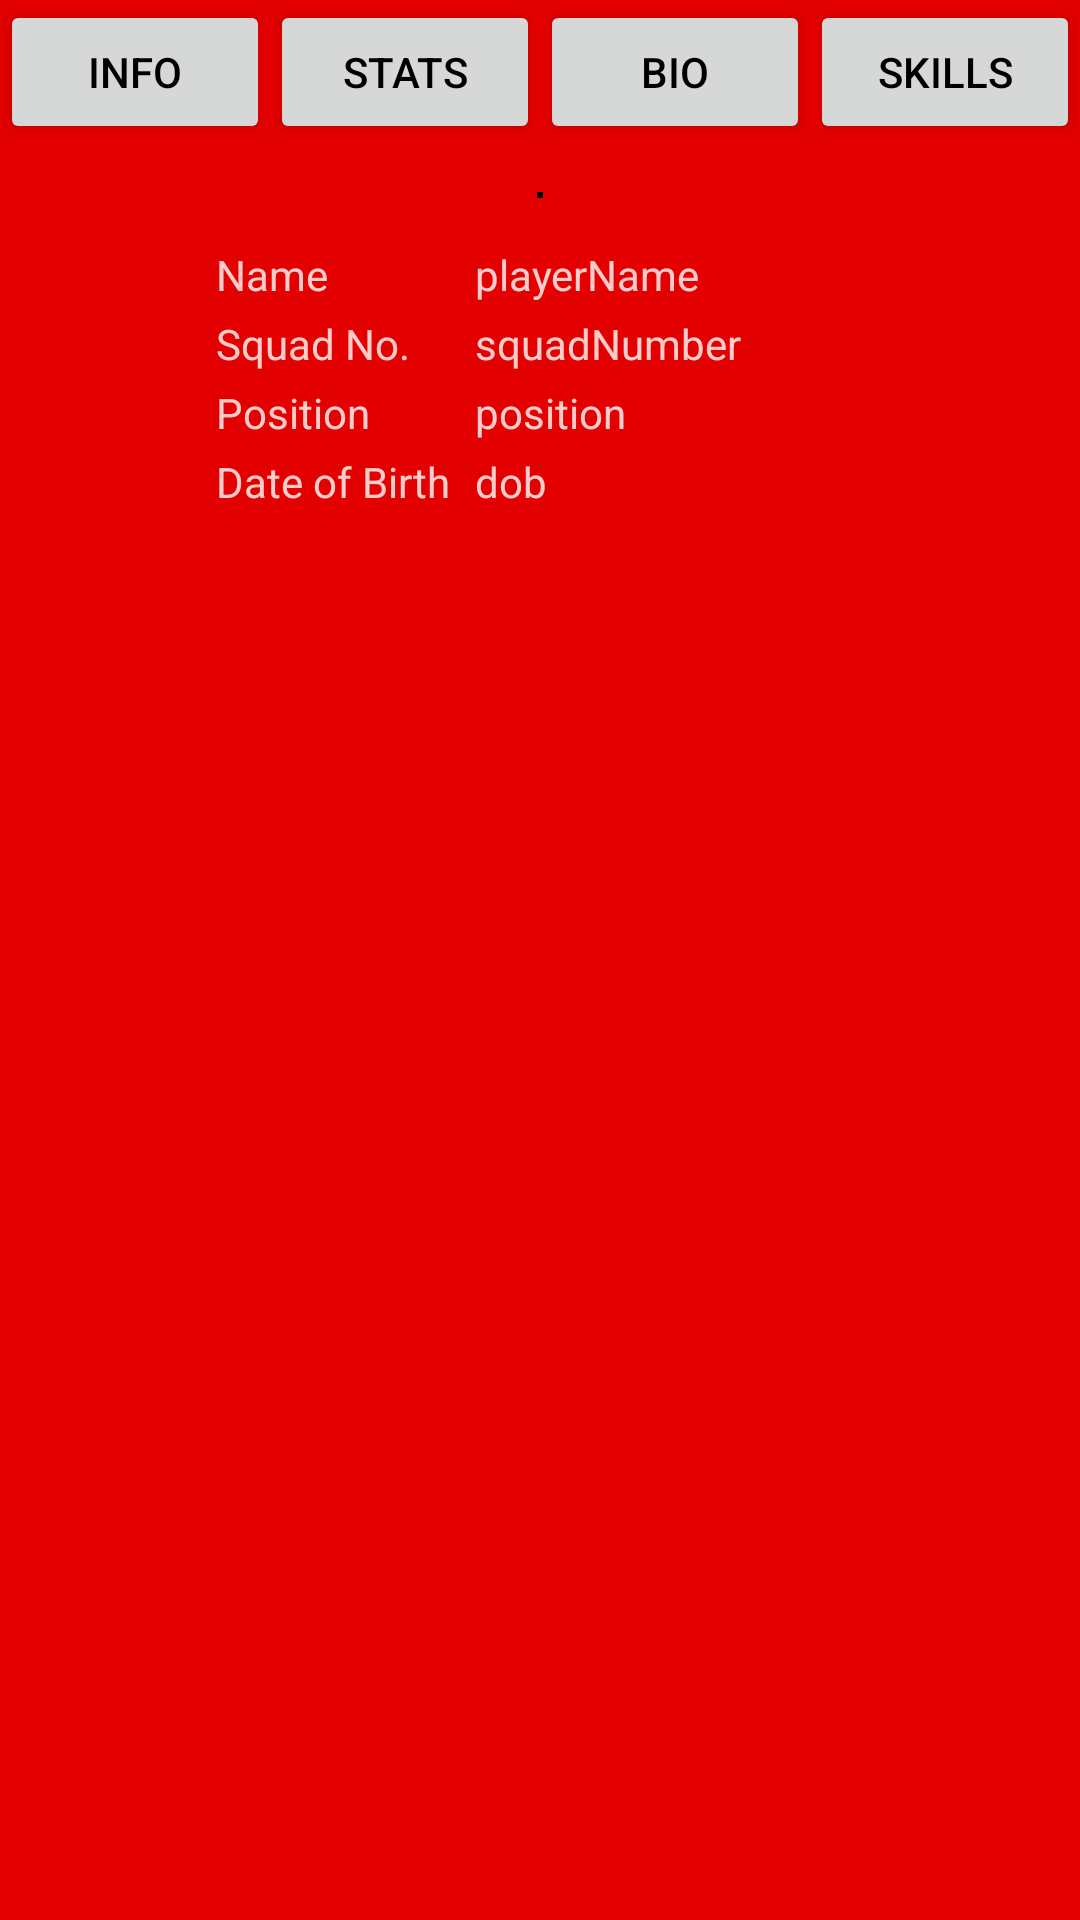

Here is an Android app screen rendered from its layout file. Give the layout XML and the strings, colors and styles it references.
<!-- AndroidManifest.xml: application theme CustomTheme -->
<!-- res/layout/activity_player_info.xml -->
<?xml version="1.0" encoding="utf-8"?>
<LinearLayout xmlns:android="http://schemas.android.com/apk/res/android"
    xmlns:app="http://schemas.android.com/apk/res-auto"
    xmlns:tools="http://schemas.android.com/tools"
    android:layout_width="match_parent"
    android:layout_height="match_parent"
    android:orientation="vertical"

    tools:context="glover.mike.cs6314assignment1.PlayerInfoActivity">

    <LinearLayout
        android:layout_width="match_parent"
        android:layout_height="wrap_content"
        android:orientation="horizontal">

        <Button
            android:id="@+id/playerInfoButton"
            android:layout_width="wrap_content"
            android:layout_height="wrap_content"
            android:layout_weight="1"
            android:text="Info"
            android:textColor="@android:color/black" />

        <Button
            android:id="@+id/statsButton"
            android:layout_width="wrap_content"
            android:layout_height="wrap_content"
            android:layout_weight="1"
            android:text="Stats"
            android:textColor="@android:color/black" />

        <Button
            android:id="@+id/bioButton"
            android:layout_width="wrap_content"
            android:layout_height="wrap_content"
            android:layout_weight="1"
            android:text="Bio"
            android:textColor="@android:color/black" />

        <Button
            android:id="@+id/skillsButton"
            android:layout_width="wrap_content"
            android:layout_height="wrap_content"
            android:layout_weight="1"
            android:text="Skills"
            android:textColor="@android:color/black" />

    </LinearLayout>

    <ImageView
        android:id="@+id/playerImage"
        android:layout_width="wrap_content"
        android:layout_height="wrap_content"
        android:layout_gravity="center_horizontal"
        android:layout_margin="16dp"
        android:background="@android:color/background_dark"
        android:contentDescription="player"
        android:padding="1dp"
        app:srcCompat="@drawable/de_gea" />

    <TableLayout
        android:id="@+id/table"
        android:layout_width="match_parent"
        android:layout_height="wrap_content"
        android:layout_marginBottom="16dp"
        android:layout_marginStart="72dp">

        <TableRow
            android:layout_width="match_parent"
            android:layout_height="match_parent"
            android:layout_marginBottom="4dp">

            <TextView
                android:id="@+id/textView"
                android:layout_width="wrap_content"
                android:layout_height="wrap_content"
                android:layout_marginEnd="8dp"
                android:text="Name"
                android:textSize="14dp" />

            <TextView
                android:id="@+id/playerName"
                android:layout_width="wrap_content"
                android:layout_height="wrap_content"
                android:text="playerName"
                android:textSize="14dp" />
        </TableRow>

        <TableRow
            android:layout_width="match_parent"
            android:layout_height="match_parent"
            android:layout_marginBottom="4dp">

            <TextView
                android:id="@+id/textView5"
                android:layout_width="wrap_content"
                android:layout_height="wrap_content"
                android:layout_marginEnd="8dp"
                android:text="Squad No."
                android:textSize="14dp" />

            <TextView
                android:id="@+id/playerSquadNumber"
                android:layout_width="wrap_content"
                android:layout_height="wrap_content"
                android:text="squadNumber"
                android:textSize="14dp" />
        </TableRow>

        <TableRow
            android:layout_width="match_parent"
            android:layout_height="match_parent"
            android:layout_marginBottom="4dp">

            <TextView
                android:id="@+id/textView3"
                android:layout_width="wrap_content"
                android:layout_height="wrap_content"
                android:layout_marginEnd="8dp"
                android:text="Position"
                android:textSize="14dp" />

            <TextView
                android:id="@+id/playerPosition"
                android:layout_width="wrap_content"
                android:layout_height="wrap_content"
                android:text="position"
                android:textSize="14dp" />

        </TableRow>

        <TableRow
            android:layout_width="match_parent"
            android:layout_height="match_parent">

            <TextView
                android:id="@+id/textView4"
                android:layout_width="wrap_content"
                android:layout_height="wrap_content"
                android:layout_marginEnd="8dp"
                android:text="Date of Birth" />

            <TextView
                android:id="@+id/playerDoB"
                android:layout_width="wrap_content"
                android:layout_height="wrap_content"
                android:layout_marginBottom="4dp"
                android:text="dob" />
        </TableRow>

    </TableLayout>


</LinearLayout>
<!-- resources referenced by this layout -->
<resources>
  <style name="CustomTheme" parent="Theme.AppCompat.Light.DarkActionBar">
          <item name="android:colorPrimary">#E20000</item>
          <item name="android:colorPrimaryDark">#680000</item>
          <item name="android:colorAccent">#FF4040</item>
          <item name="android:background">#E20000</item>
          <item name="android:textColor">#FFCCCC</item>
          <item name="android:colorControlNormal">#FFCCCC</item>
      </style>
</resources>
